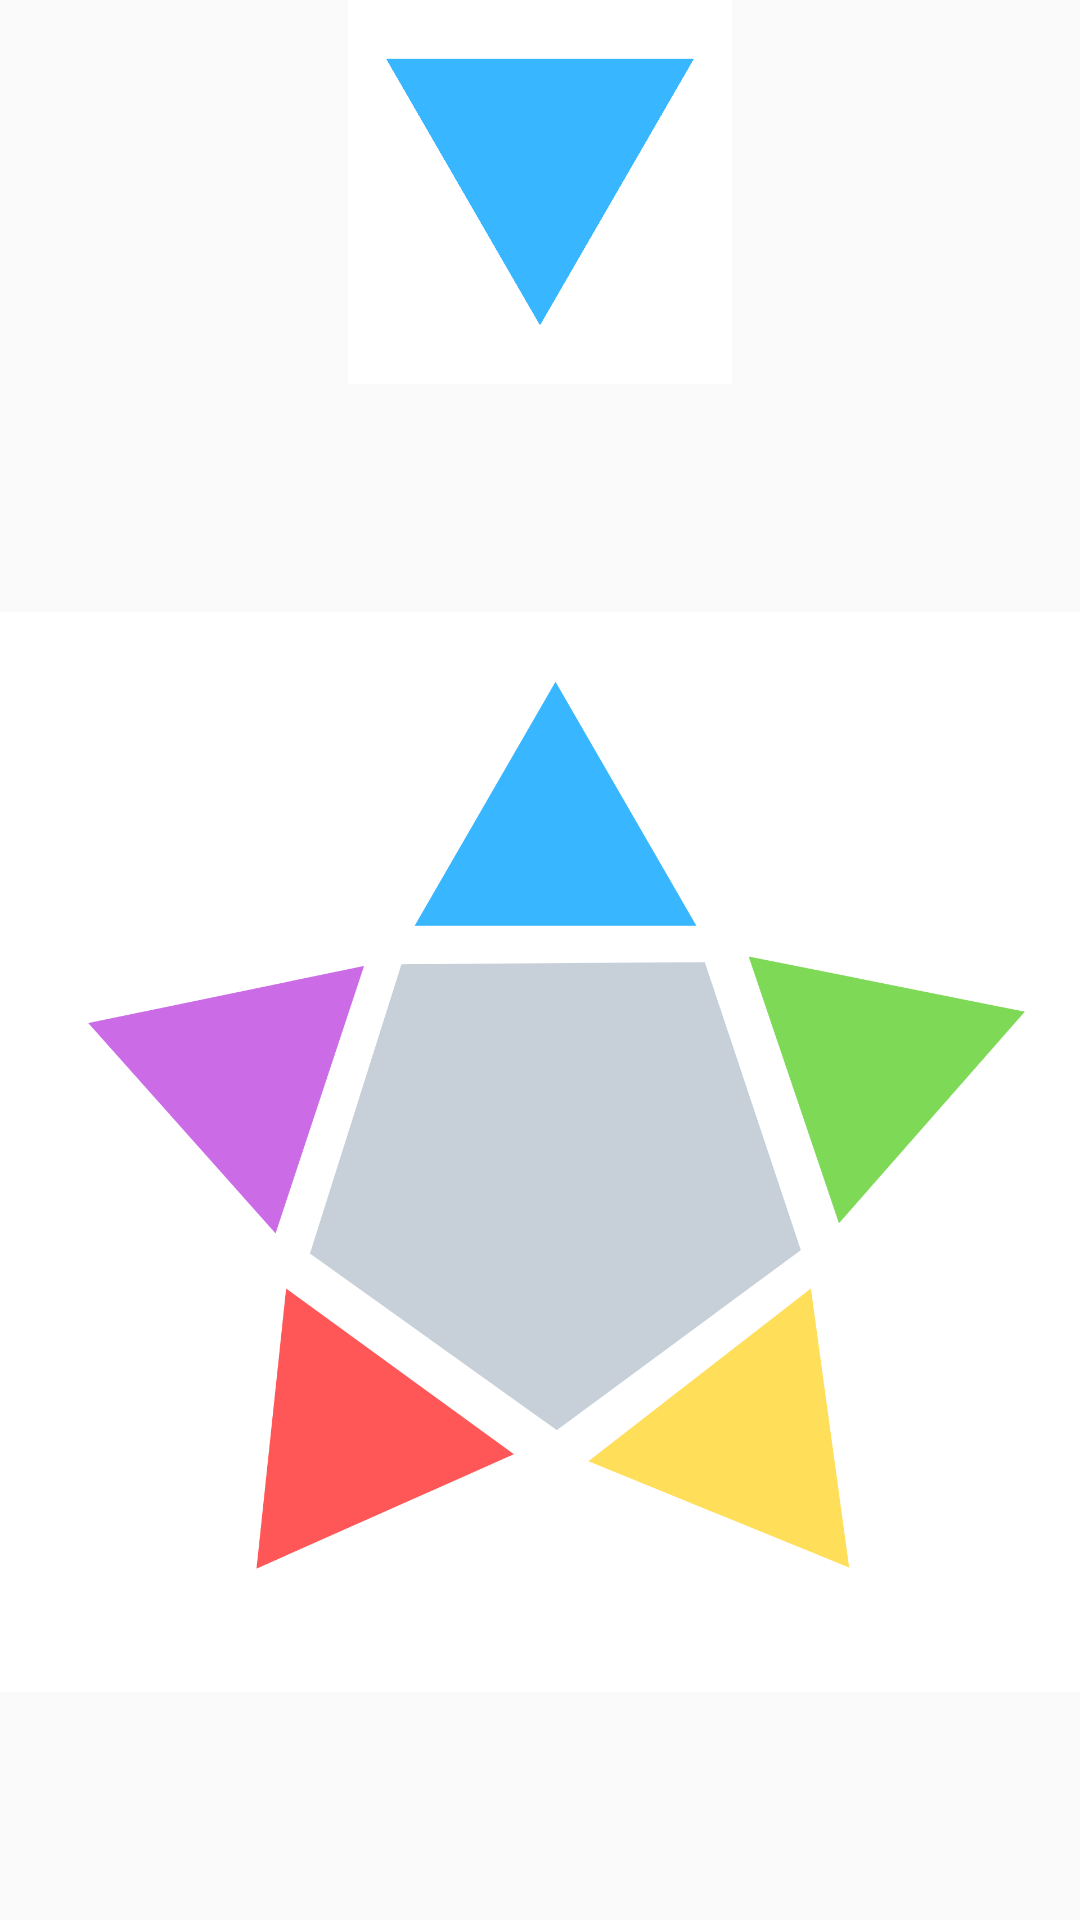

Layout XML and referenced resources for this Android screen:
<!-- AndroidManifest.xml: application theme AppTheme -->
<!-- res/layout/besgenbuttons.xml -->
<?xml version="1.0" encoding="utf-8"?>
<LinearLayout xmlns:android="http://schemas.android.com/apk/res/android"
android:orientation="vertical" android:layout_width="match_parent"
android:layout_height="match_parent">

<ImageView
    android:id="@+id/iv_arrowb"
    android:layout_width="match_parent"
    android:layout_height="match_parent"
    android:layout_weight="4"
    android:src="@drawable/lacio" />

<ImageView
    android:id="@+id/iv_buttonb"
    android:layout_width="match_parent"
    android:layout_height="match_parent"
    android:layout_weight="1"
    android:scaleType="centerInside"
    android:src="@drawable/mavib" />

</LinearLayout>
<!-- resources referenced by this layout -->
<resources>
  <!-- drawable lacio: png bitmap (drawable-v24, 65028 bytes) -->
  <!-- drawable mavib: png bitmap (drawable-v24, 75687 bytes) -->
  <style name="AppTheme" parent="Theme.AppCompat.Light.NoActionBar">
          
          <item name="colorPrimary">@color/colorPrimary</item>
  
  
      </style>
  <color name="colorPrimary">#008577</color>
</resources>
